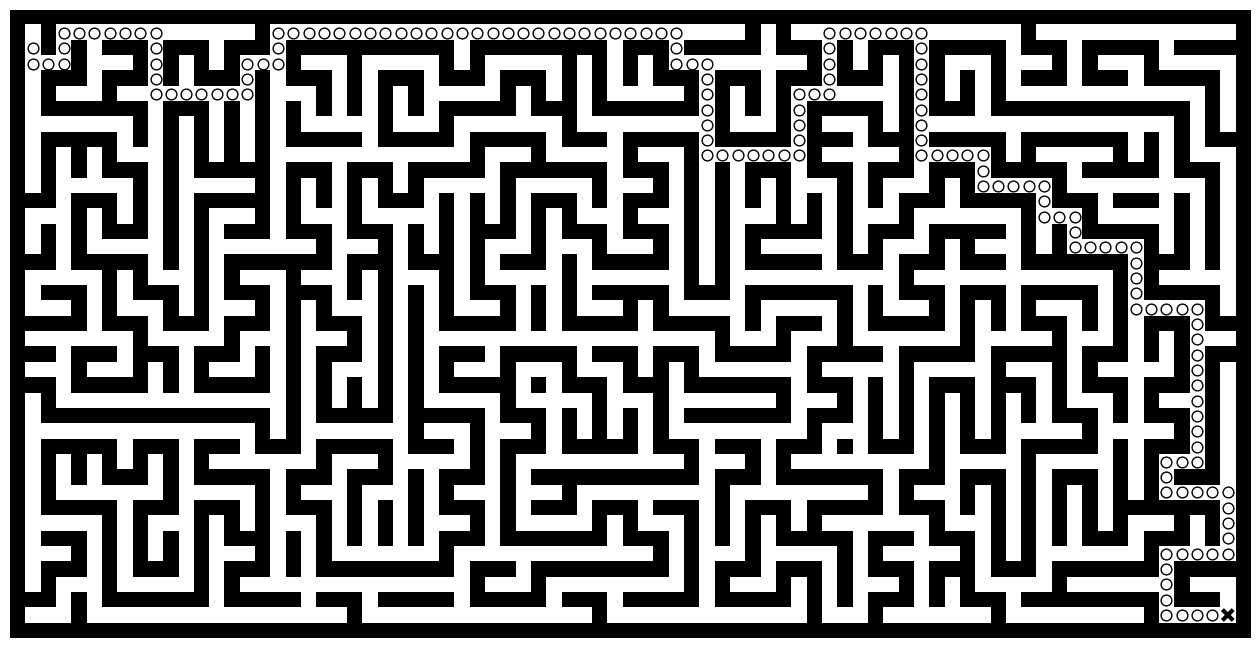

Generate this figure with matplotlib: (Note: this script raises an exception after producing the figure.)
# -----------------------------------------------------------------------------
# From Numpy to Python
# Copyright (2017) Nicolas P. Rougier - BSD license
# More information at https://github.com/rougier/numpy-book
# -----------------------------------------------------------------------------
import numpy as np
from collections import deque
import matplotlib.pyplot as plt
from scipy.ndimage import generic_filter


def build_maze(shape=(65, 65), complexity=0.75, density=0.50):
    """
    Build a maze using given complexity and density

    Parameters
    ==========

    shape : (rows,cols)
      Size of the maze

    complexity: float
      Mean length of islands (as a ratio of maze size)

    density: float
      Mean numbers of highland (as a ratio of maze surface)

    """

    # Only odd shapes
    shape = ((shape[0] // 2) * 2 + 1, (shape[1] // 2) * 2 + 1)

    # Adjust complexity and density relatively to maze size
    n_complexity = int(complexity * (shape[0] + shape[1]))
    n_density = int(density * (shape[0] * shape[1]))

    # Build actual maze
    Z = np.zeros(shape, dtype=bool)

    # Fill borders
    Z[0, :] = Z[-1, :] = Z[:, 0] = Z[:, -1] = 1

    # Islands starting point with a bias in favor of border
    P = np.random.normal(0, 0.5, (n_density, 2))
    P = 0.5 - np.maximum(-0.5, np.minimum(P, +0.5))
    P = (P * [shape[1], shape[0]]).astype(int)
    P = 2 * (P // 2)

    # Create islands
    for i in range(n_density):

        # Test for early stop: if all starting point are busy, this means we
        # won't be able to connect any island, so we stop.
        T = Z[2:-2:2, 2:-2:2]
        if T.sum() == T.size:
            break

        x, y = P[i]
        Z[y, x] = 1
        for j in range(n_complexity):
            neighbours = []
            if x > 1:
                neighbours.append([(y, x - 1), (y, x - 2)])
            if x < shape[1] - 2:
                neighbours.append([(y, x + 1), (y, x + 2)])
            if y > 1:
                neighbours.append([(y - 1, x), (y - 2, x)])
            if y < shape[0] - 2:
                neighbours.append([(y + 1, x), (y + 2, x)])
            if len(neighbours):
                choice = np.random.randint(len(neighbours))
                next_1, next_2 = neighbours[choice]
                if Z[next_2] == 0:
                    Z[next_1] = Z[next_2] = 1
                    y, x = next_2
            else:
                break
    return Z


# ------------------------------------------------------ find_shortest_path ---

def build_graph(maze):
    height, width = maze.shape
    graph = {(i, j): [] for j in range(width) for i in range(height) if not maze[i][j]}
    for row, col in graph.keys():
        if row < height - 1 and not maze[row + 1][col]:
            graph[(row, col)].append(("S", (row + 1, col)))
            graph[(row + 1, col)].append(("N", (row, col)))
        if col < width - 1 and not maze[row][col + 1]:
            graph[(row, col)].append(("E", (row, col + 1)))
            graph[(row, col + 1)].append(("W", (row, col)))
    return graph


def BreadthFirst(maze, start, goal):
    queue = deque([([start], start)])
    visited = set()
    graph = build_graph(maze)
    while queue:
        path, current = queue.popleft()
        if current == goal:
            return np.array(path)
        if current in visited:
            continue
        visited.add(current)
        for direction, neighbour in graph[current]:
            p = list(path)
            p.append(neighbour)
            queue.append((p, neighbour))
    return None


# -------------------------------------------------------------------- main ---
if __name__ == '__main__':
    Z = build_maze((41, 81))
    start, goal = (1, 1), (Z.shape[0] - 2, Z.shape[1] - 2)

    P = BreadthFirst(Z, start, goal)
    X, Y = P[:, 1], P[:, 0]

    # Visualization maze, gradient and shortest path
    plt.figure(figsize=(13, 13 * Z.shape[0] / Z.shape[1]))
    ax = plt.subplot(1, 1, 1, frameon=False)
    ax.imshow(Z, interpolation='nearest', cmap=plt.cm.gray_r, vmin=0.0, vmax=1.0)
    cmap = plt.cm.hot
    cmap.set_under(color='k', alpha=0.0)
    ax.scatter(X[1:-1], Y[1:-1], s=60,
               lw=1, marker='o', edgecolors='k', facecolors='w')
    ax.scatter(X[[0, -1]], Y[[0, -1]], s=60,
               lw=3, marker='x', color=['w', 'k'])
    ax.set_xticks([])
    ax.set_yticks([])

    plt.tight_layout()
    plt.savefig("output/maze.png")
    plt.show()
